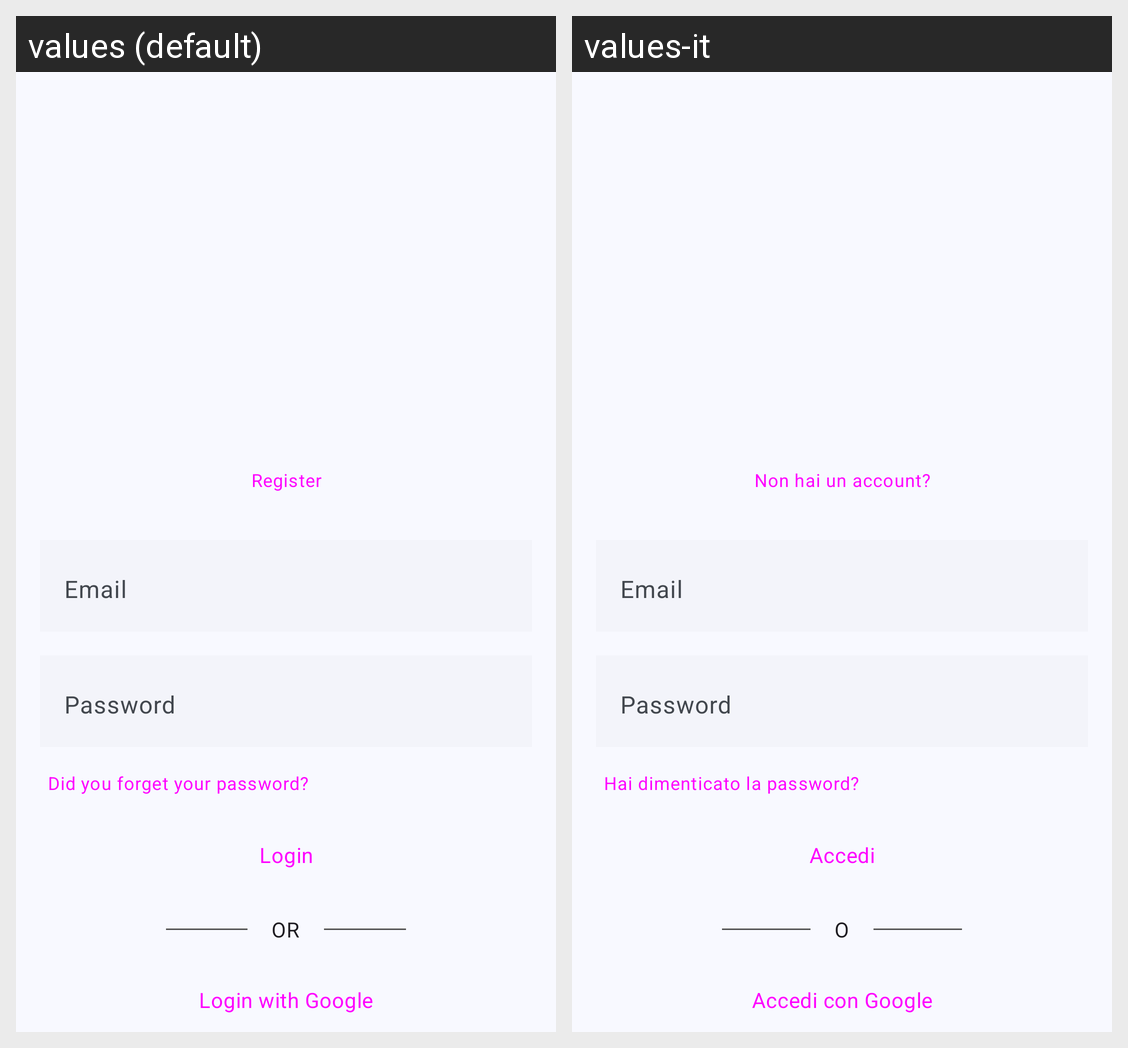

Translations of the strings shown on this Android screen, per locale in the grid:
Android screen res/layout/activity_login.xml rendered under 2 locales, left to right: values (default), values-it. Device: Nexus 5 (rendered at 1080×1920; each locale shown at half size, 540×960, under a caption strip naming it); theme AppTheme.
Strings drawn on this screen, with the default value and each locale's value (text and hints the layout hard-codes, and strings that could not be matched under every locale, appear in the picture but are not listed):

not_account
  values: Register
  values-it: Non hai un account?

email
  values: Email
  values-it: Email  [not translated; the default value is used]

password
  values: Password
  values-it: Password  [not translated; the default value is used]

did_you_forget_your_password
  values: Did you forget your password?
  values-it: Hai dimenticato la password?

login
  values: Login
  values-it: Accedi

or
  values: OR
  values-it: O

login_with_google
  values: Login with Google
  values-it: Accedi con Google
